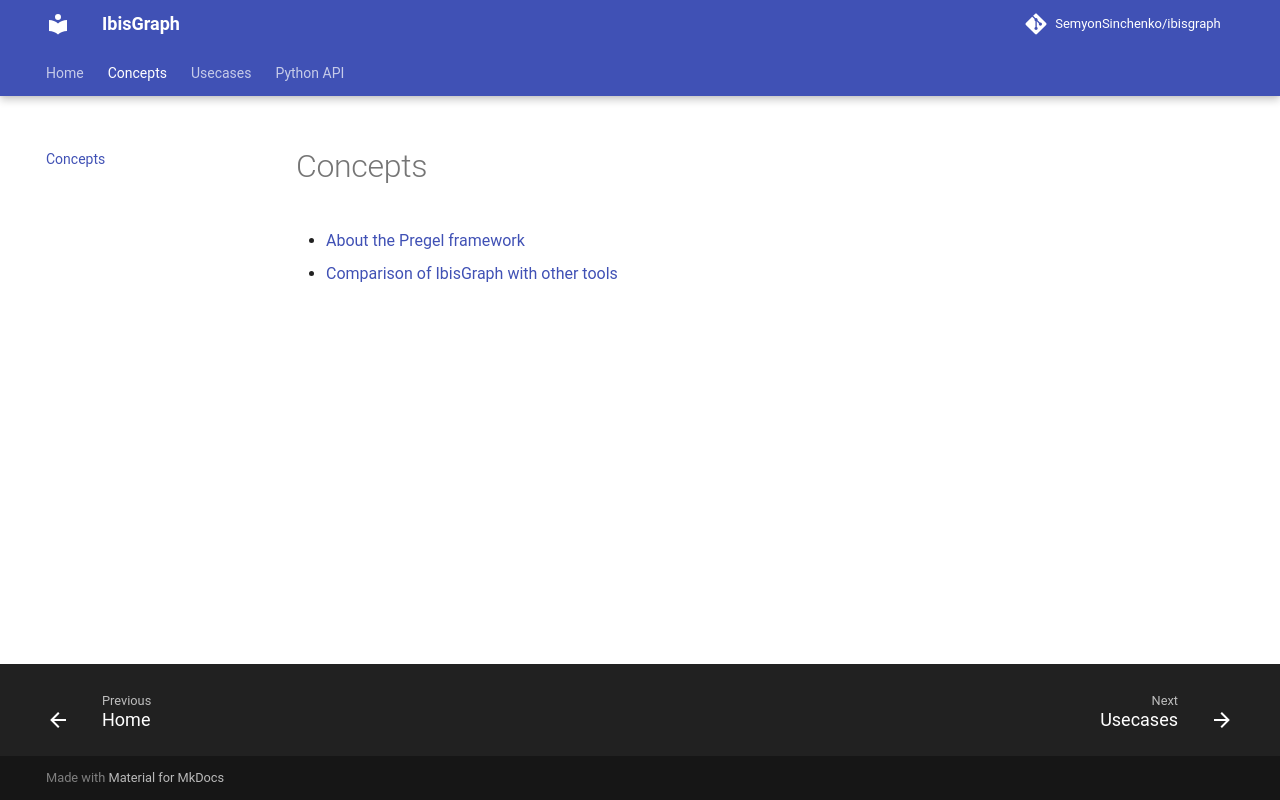

repository: SemyonSinchenko/ibisgraph · page: concepts/index.html · generator: mkdocs

# Concepts

* [About the Pregel framework](pregel.md)
* [Comparison of IbisGraph with other tools](ibisgraph_versus_others.md)
